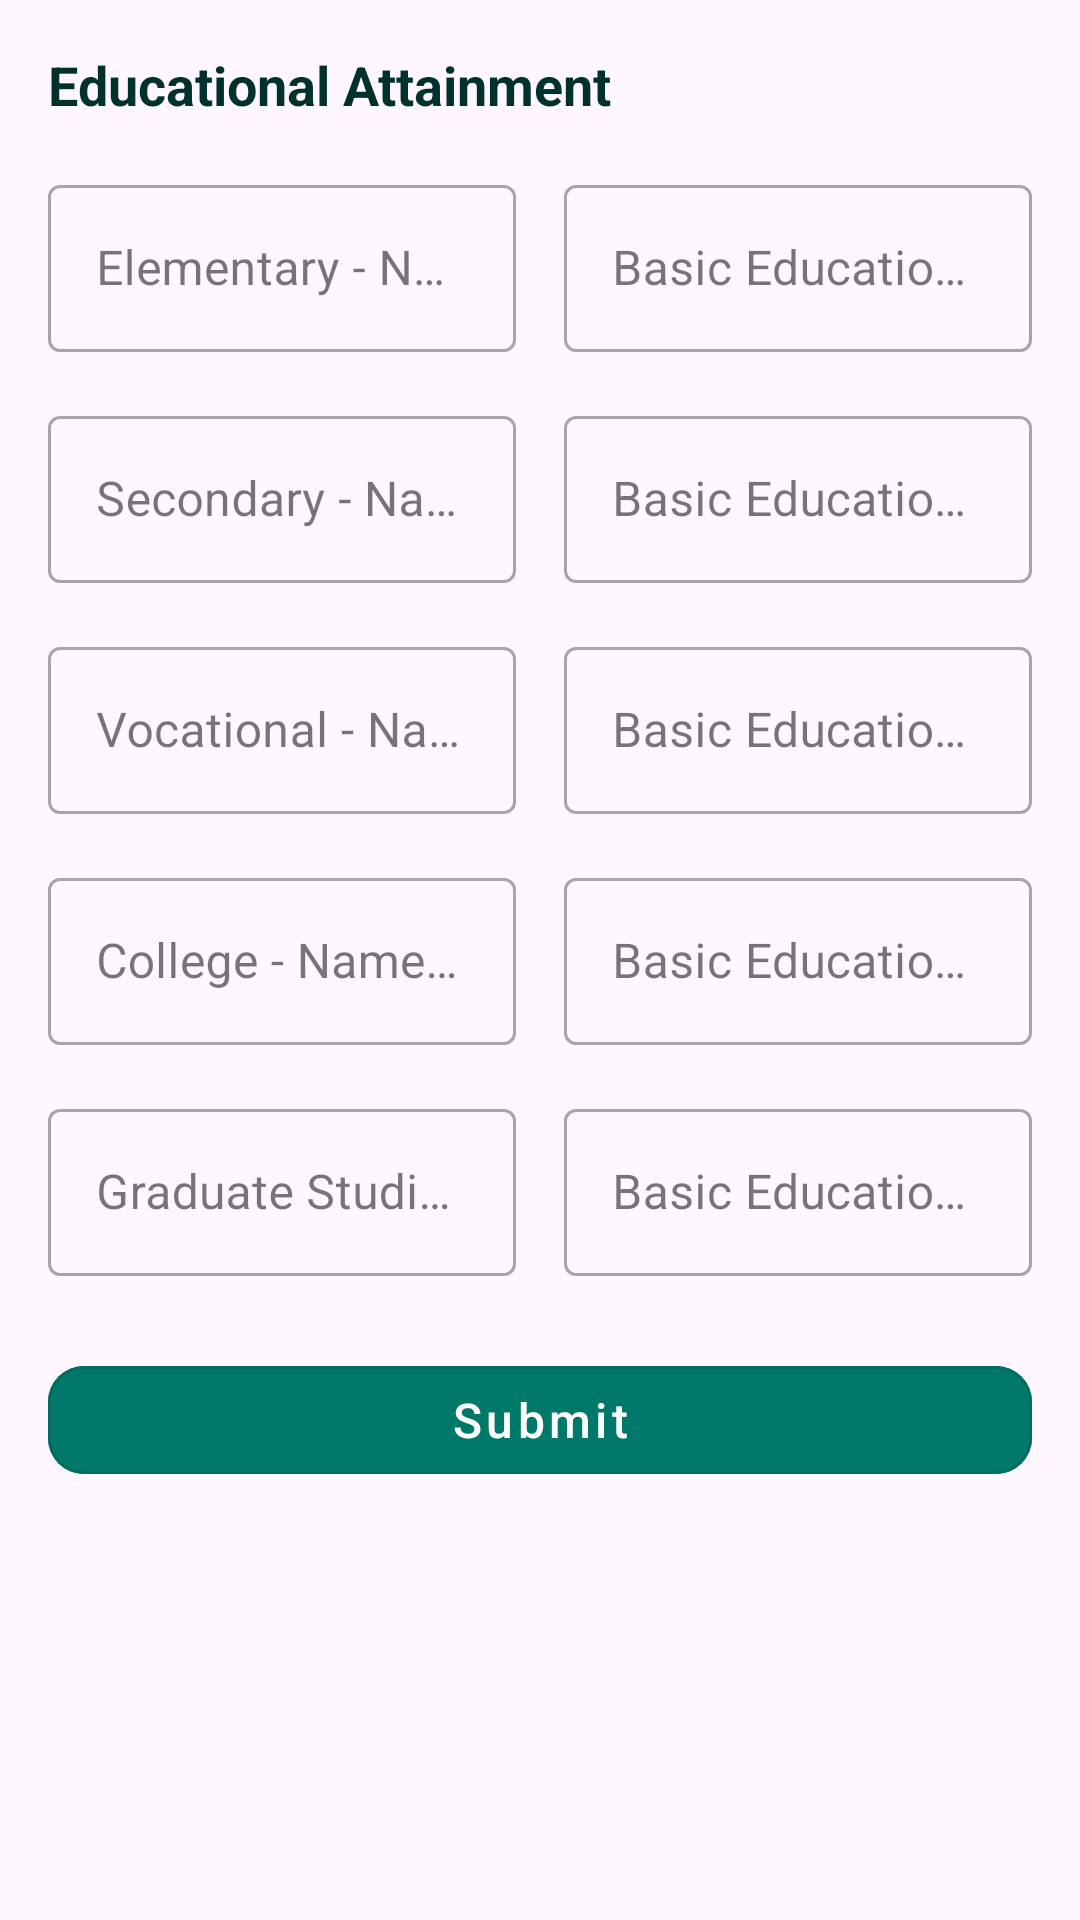

Layout XML and referenced resources for this Android screen:
<!-- AndroidManifest.xml: application theme Theme.GeneralizedUserRegistration -->
<!-- res/layout/activity_education.xml -->
<?xml version="1.0" encoding="utf-8"?>
<androidx.constraintlayout.widget.ConstraintLayout
    xmlns:android="http://schemas.android.com/apk/res/android"
    xmlns:app="http://schemas.android.com/apk/res-auto"
    xmlns:tools="http://schemas.android.com/tools"
    android:id="@+id/main"
    android:layout_width="match_parent"
    android:layout_height="match_parent"
    tools:context=".Education">

    
    <LinearLayout
        android:layout_width="match_parent"
        android:layout_height="wrap_content"
        android:orientation="vertical"
        android:padding="16dp"
        tools:ignore="MissingConstraints">

        <TextView
            android:id="@+id/educationalHeader"
            android:layout_width="wrap_content"
            android:layout_height="wrap_content"
            android:text="Educational Attainment"
            android:textColor="#01312D"
            android:textSize="18sp"
            android:textStyle="bold"
            android:drawablePadding="8dp"
            app:drawableStartCompat="@drawable/ic_education" />

        
        <LinearLayout
            android:layout_width="match_parent"
            android:layout_height="wrap_content"
            android:layout_marginTop="16dp"
            android:orientation="horizontal">

            <com.google.android.material.textfield.TextInputLayout
                android:id="@+id/elementarySchoolLayout"
                style="@style/Widget.MaterialComponents.TextInputLayout.OutlinedBox"
                android:layout_width="0dp"
                android:layout_height="wrap_content"
                android:layout_marginEnd="8dp"
                android:layout_weight="1"
                android:hint="Elementary - Name of School">

                <com.google.android.material.textfield.TextInputEditText
                    android:id="@+id/txtElementarySchool"
                    android:layout_width="match_parent"
                    android:layout_height="wrap_content" />
            </com.google.android.material.textfield.TextInputLayout>

            <com.google.android.material.textfield.TextInputLayout
                android:id="@+id/elementaryDegreeLayout"
                style="@style/Widget.MaterialComponents.TextInputLayout.OutlinedBox"
                android:layout_width="0dp"
                android:layout_height="wrap_content"
                android:layout_marginStart="8dp"
                android:layout_weight="1"
                android:hint="Basic Education/Degree">

                <com.google.android.material.textfield.TextInputEditText
                    android:id="@+id/txtElementaryDegree"
                    android:layout_width="match_parent"
                    android:layout_height="wrap_content" />
            </com.google.android.material.textfield.TextInputLayout>
        </LinearLayout>

        
        <LinearLayout
            android:layout_width="match_parent"
            android:layout_height="wrap_content"
            android:layout_marginTop="16dp"
            android:orientation="horizontal">

            <com.google.android.material.textfield.TextInputLayout
                android:id="@+id/secondarySchoolLayout"
                style="@style/Widget.MaterialComponents.TextInputLayout.OutlinedBox"
                android:layout_width="0dp"
                android:layout_height="wrap_content"
                android:layout_marginEnd="8dp"
                android:layout_weight="1"
                android:hint="Secondary - Name of School">

                <com.google.android.material.textfield.TextInputEditText
                    android:id="@+id/txtSecondarySchool"
                    android:layout_width="match_parent"
                    android:layout_height="wrap_content" />
            </com.google.android.material.textfield.TextInputLayout>

            <com.google.android.material.textfield.TextInputLayout
                android:id="@+id/secondaryDegreeLayout"
                style="@style/Widget.MaterialComponents.TextInputLayout.OutlinedBox"
                android:layout_width="0dp"
                android:layout_height="wrap_content"
                android:layout_marginStart="8dp"
                android:layout_weight="1"
                android:hint="Basic Education/Degree">

                <com.google.android.material.textfield.TextInputEditText
                    android:id="@+id/txtSecondaryDegree"
                    android:layout_width="match_parent"
                    android:layout_height="wrap_content" />
            </com.google.android.material.textfield.TextInputLayout>
        </LinearLayout>

        
        <LinearLayout
            android:layout_width="match_parent"
            android:layout_height="wrap_content"
            android:layout_marginTop="16dp"
            android:orientation="horizontal">

            <com.google.android.material.textfield.TextInputLayout
                android:id="@+id/vocationalSchoolLayout"
                style="@style/Widget.MaterialComponents.TextInputLayout.OutlinedBox"
                android:layout_width="0dp"
                android:layout_height="wrap_content"
                android:layout_marginEnd="8dp"
                android:layout_weight="1"
                android:hint="Vocational - Name of School">

                <com.google.android.material.textfield.TextInputEditText
                    android:id="@+id/txtVocationalSchool"
                    android:layout_width="match_parent"
                    android:layout_height="wrap_content" />
            </com.google.android.material.textfield.TextInputLayout>

            <com.google.android.material.textfield.TextInputLayout
                android:id="@+id/vocationalDegreeLayout"
                style="@style/Widget.MaterialComponents.TextInputLayout.OutlinedBox"
                android:layout_width="0dp"
                android:layout_height="wrap_content"
                android:layout_marginStart="8dp"
                android:layout_weight="1"
                android:hint="Basic Education/Degree">

                <com.google.android.material.textfield.TextInputEditText
                    android:id="@+id/txtVocationalDegree"
                    android:layout_width="match_parent"
                    android:layout_height="wrap_content" />
            </com.google.android.material.textfield.TextInputLayout>
        </LinearLayout>

        
        <LinearLayout
            android:layout_width="match_parent"
            android:layout_height="wrap_content"
            android:layout_marginTop="16dp"
            android:orientation="horizontal">

            <com.google.android.material.textfield.TextInputLayout
                android:id="@+id/collegeSchoolLayout"
                style="@style/Widget.MaterialComponents.TextInputLayout.OutlinedBox"
                android:layout_width="0dp"
                android:layout_height="wrap_content"
                android:layout_marginEnd="8dp"
                android:layout_weight="1"
                android:hint="College - Name of School">

                <com.google.android.material.textfield.TextInputEditText
                    android:id="@+id/txtCollegeSchool"
                    android:layout_width="match_parent"
                    android:layout_height="wrap_content" />
            </com.google.android.material.textfield.TextInputLayout>

            <com.google.android.material.textfield.TextInputLayout
                android:id="@+id/collegeDegreeLayout"
                style="@style/Widget.MaterialComponents.TextInputLayout.OutlinedBox"
                android:layout_width="0dp"
                android:layout_height="wrap_content"
                android:layout_marginStart="8dp"
                android:layout_weight="1"
                android:hint="Basic Education/Degree">

                <com.google.android.material.textfield.TextInputEditText
                    android:id="@+id/txtCollegeDegree"
                    android:layout_width="match_parent"
                    android:layout_height="wrap_content" />
            </com.google.android.material.textfield.TextInputLayout>
        </LinearLayout>

        
        <LinearLayout
            android:layout_width="match_parent"
            android:layout_height="wrap_content"
            android:layout_marginTop="16dp"
            android:orientation="horizontal">

            <com.google.android.material.textfield.TextInputLayout
                android:id="@+id/graduateSchoolLayout"
                style="@style/Widget.MaterialComponents.TextInputLayout.OutlinedBox"
                android:layout_width="0dp"
                android:layout_height="wrap_content"
                android:layout_marginEnd="8dp"
                android:layout_weight="1"
                android:hint="Graduate Studies - Name of School">

                <com.google.android.material.textfield.TextInputEditText
                    android:id="@+id/txtGraduateSchool"
                    android:layout_width="match_parent"
                    android:layout_height="wrap_content" />
            </com.google.android.material.textfield.TextInputLayout>

            <com.google.android.material.textfield.TextInputLayout
                android:id="@+id/graduateDegreeLayout"
                style="@style/Widget.MaterialComponents.TextInputLayout.OutlinedBox"
                android:layout_width="0dp"
                android:layout_height="wrap_content"
                android:layout_marginStart="8dp"
                android:layout_weight="1"
                android:hint="Basic Education/Degree">

                <com.google.android.material.textfield.TextInputEditText
                    android:id="@+id/txtGraduateDegree"
                    android:layout_width="match_parent"
                    android:layout_height="wrap_content" />
            </com.google.android.material.textfield.TextInputLayout>
        </LinearLayout>

        
        <com.google.android.material.button.MaterialButton
            android:id="@+id/btnSubmit"
            android:layout_width="match_parent"
            android:layout_height="wrap_content"
            android:layout_marginTop="24dp"
            android:text="Submit"
            android:textAllCaps="false"
            android:textSize="16sp"
            app:cornerRadius="12dp"
            style="@style/Widget.MaterialComponents.Button.OutlinedButton"
            android:backgroundTint="@color/teal_700"
            android:textColor="@android:color/white" />

    </LinearLayout>

</androidx.constraintlayout.widget.ConstraintLayout>
<!-- resources referenced by this layout -->
<resources>
  <color name="teal_700">#FF00796B</color>
  <style name="Theme.GeneralizedUserRegistration" parent="Base.Theme.GeneralizedUserRegistration" />
  <style name="Base.Theme.GeneralizedUserRegistration" parent="Theme.Material3.DayNight.NoActionBar">
          
          
      </style>
</resources>
